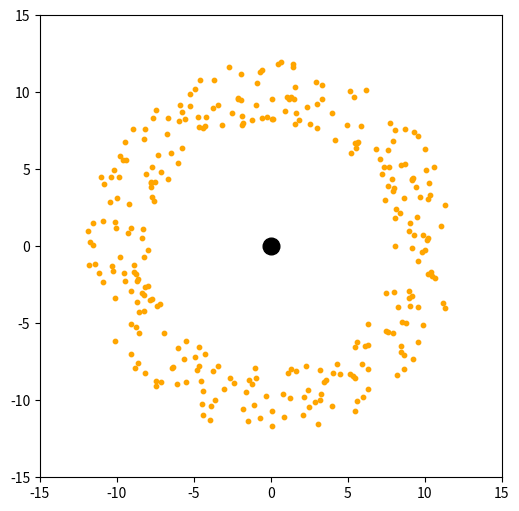

The matplotlib source for this figure:
import numpy as np
import matplotlib.pyplot as plt
from matplotlib.animation import FuncAnimation

# --- параметры ---
G = 10.0           # гравитационная постоянная (условная)
M = 1000.0         # масса чёрной дыры
N = 300           # число частиц ("материя звезды")

# начальные позиции частиц (около звезды)
radius = 10.0
angles = np.random.rand(N) * 2 * np.pi
r = radius * (0.8 + 0.4 * np.random.rand(N))
x = r * np.cos(angles)
y = r * np.sin(angles)

# скорости (слегка закрученные)
vx = -0.3 * y + 0.05 * np.random.randn(N)
vy = 0.3 * x + 0.05 * np.random.randn(N)

# шаг интегрирования
dt = 0.01

# --- настройка графика ---
fig, ax = plt.subplots(figsize=(6, 6))
ax.set_xlim(-15, 15)
ax.set_ylim(-15, 15)
ax.set_aspect("equal")

# чёрная дыра в центре
ax.plot(0, 0, "ko", markersize=12)

scat = ax.scatter(x, y, s=10, color="orange")

# --- функция обновления ---
def update(frame):
    global x, y, vx, vy

    # расстояния до центра
    r = np.sqrt(x**2 + y**2)

    # сила притяжения
    ax_force = -G * M * x / (r**3 + 1e-3)
    ay_force = -G * M * y / (r**3 + 1e-3)

    # обновляем скорости
    vx += ax_force * dt
    vy += ay_force * dt

    # обновляем позиции
    x += vx * dt
    y += vy * dt

    scat.set_offsets(np.c_[x, y])
    return scat,

ani = FuncAnimation(fig, update, frames=1000, interval=20, blit=True)
plt.show()
